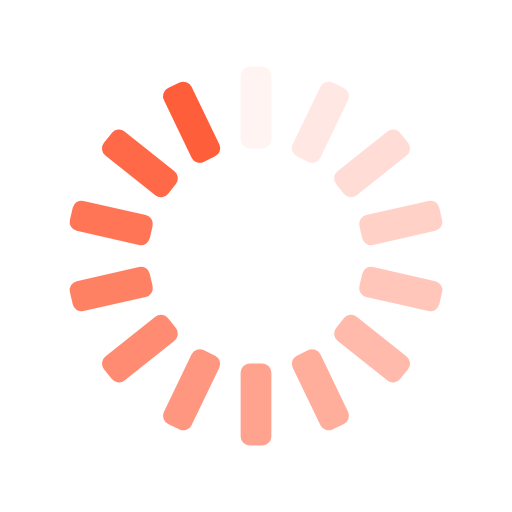
t = 0.00 s
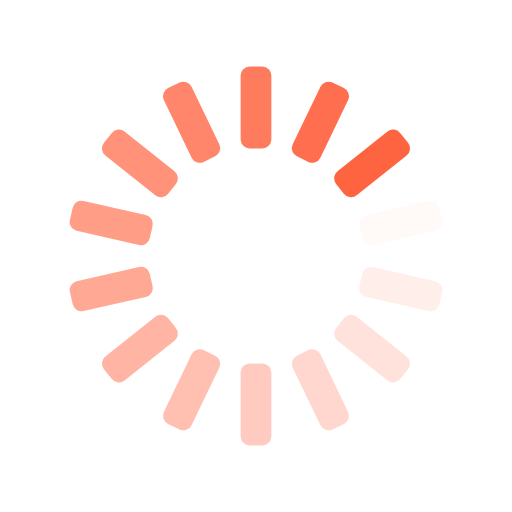
t = 0.25 s
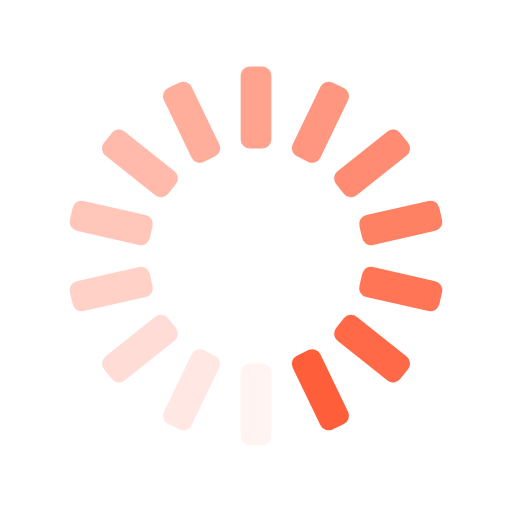
t = 0.50 s
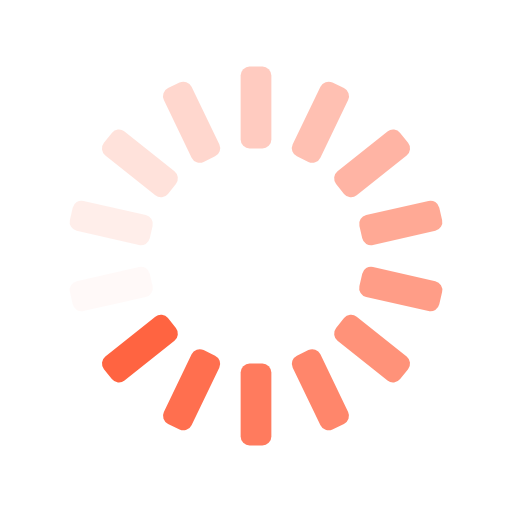
t = 0.75 s

The animated SVG that drew these frames (rendered in a browser with its animation timeline set to each time). Animation: 14 SMIL elements (animate=14); one cycle of 1.00 s, repeats indefinitely.

<?xml version="1.0" encoding="utf-8"?>
<svg xmlns="http://www.w3.org/2000/svg" xmlns:xlink="http://www.w3.org/1999/xlink" style="margin: auto; background: none; display: block; shape-rendering: auto;" width="200px" height="200px" viewBox="0 0 100 100" preserveAspectRatio="xMidYMid">
<g transform="rotate(0 50 50)">
  <rect x="47" y="13" rx="1.76" ry="1.76" width="6" height="16" fill="#ff5e3a">
    <animate attributeName="opacity" values="1;0" keyTimes="0;1" dur="1s" begin="-0.9285714285714286s" repeatCount="indefinite"></animate>
  </rect>
</g><g transform="rotate(25.714285714285715 50 50)">
  <rect x="47" y="13" rx="1.76" ry="1.76" width="6" height="16" fill="#ff5e3a">
    <animate attributeName="opacity" values="1;0" keyTimes="0;1" dur="1s" begin="-0.8571428571428571s" repeatCount="indefinite"></animate>
  </rect>
</g><g transform="rotate(51.42857142857143 50 50)">
  <rect x="47" y="13" rx="1.76" ry="1.76" width="6" height="16" fill="#ff5e3a">
    <animate attributeName="opacity" values="1;0" keyTimes="0;1" dur="1s" begin="-0.7857142857142857s" repeatCount="indefinite"></animate>
  </rect>
</g><g transform="rotate(77.14285714285714 50 50)">
  <rect x="47" y="13" rx="1.76" ry="1.76" width="6" height="16" fill="#ff5e3a">
    <animate attributeName="opacity" values="1;0" keyTimes="0;1" dur="1s" begin="-0.7142857142857143s" repeatCount="indefinite"></animate>
  </rect>
</g><g transform="rotate(102.85714285714286 50 50)">
  <rect x="47" y="13" rx="1.76" ry="1.76" width="6" height="16" fill="#ff5e3a">
    <animate attributeName="opacity" values="1;0" keyTimes="0;1" dur="1s" begin="-0.6428571428571429s" repeatCount="indefinite"></animate>
  </rect>
</g><g transform="rotate(128.57142857142858 50 50)">
  <rect x="47" y="13" rx="1.76" ry="1.76" width="6" height="16" fill="#ff5e3a">
    <animate attributeName="opacity" values="1;0" keyTimes="0;1" dur="1s" begin="-0.5714285714285714s" repeatCount="indefinite"></animate>
  </rect>
</g><g transform="rotate(154.28571428571428 50 50)">
  <rect x="47" y="13" rx="1.76" ry="1.76" width="6" height="16" fill="#ff5e3a">
    <animate attributeName="opacity" values="1;0" keyTimes="0;1" dur="1s" begin="-0.5s" repeatCount="indefinite"></animate>
  </rect>
</g><g transform="rotate(180 50 50)">
  <rect x="47" y="13" rx="1.76" ry="1.76" width="6" height="16" fill="#ff5e3a">
    <animate attributeName="opacity" values="1;0" keyTimes="0;1" dur="1s" begin="-0.42857142857142855s" repeatCount="indefinite"></animate>
  </rect>
</g><g transform="rotate(205.71428571428572 50 50)">
  <rect x="47" y="13" rx="1.76" ry="1.76" width="6" height="16" fill="#ff5e3a">
    <animate attributeName="opacity" values="1;0" keyTimes="0;1" dur="1s" begin="-0.35714285714285715s" repeatCount="indefinite"></animate>
  </rect>
</g><g transform="rotate(231.42857142857142 50 50)">
  <rect x="47" y="13" rx="1.76" ry="1.76" width="6" height="16" fill="#ff5e3a">
    <animate attributeName="opacity" values="1;0" keyTimes="0;1" dur="1s" begin="-0.2857142857142857s" repeatCount="indefinite"></animate>
  </rect>
</g><g transform="rotate(257.14285714285717 50 50)">
  <rect x="47" y="13" rx="1.76" ry="1.76" width="6" height="16" fill="#ff5e3a">
    <animate attributeName="opacity" values="1;0" keyTimes="0;1" dur="1s" begin="-0.21428571428571427s" repeatCount="indefinite"></animate>
  </rect>
</g><g transform="rotate(282.85714285714283 50 50)">
  <rect x="47" y="13" rx="1.76" ry="1.76" width="6" height="16" fill="#ff5e3a">
    <animate attributeName="opacity" values="1;0" keyTimes="0;1" dur="1s" begin="-0.14285714285714285s" repeatCount="indefinite"></animate>
  </rect>
</g><g transform="rotate(308.57142857142856 50 50)">
  <rect x="47" y="13" rx="1.76" ry="1.76" width="6" height="16" fill="#ff5e3a">
    <animate attributeName="opacity" values="1;0" keyTimes="0;1" dur="1s" begin="-0.07142857142857142s" repeatCount="indefinite"></animate>
  </rect>
</g><g transform="rotate(334.2857142857143 50 50)">
  <rect x="47" y="13" rx="1.76" ry="1.76" width="6" height="16" fill="#ff5e3a">
    <animate attributeName="opacity" values="1;0" keyTimes="0;1" dur="1s" begin="0s" repeatCount="indefinite"></animate>
  </rect>
</g>
<!-- [ldio] generated by https://loading.io/ --></svg>